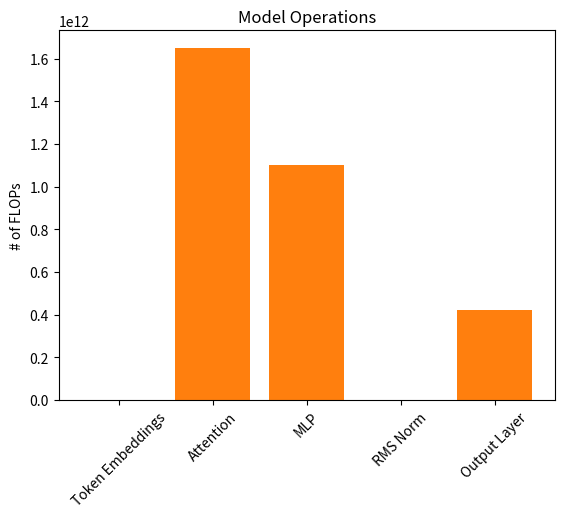

Generate this figure with matplotlib:
# Model
vocabulary_size = 50257
embedding_dimensions = 1024
num_q_heads = 16
num_kv_heads = 4
num_hidden_layers = 16
feed_forward_ratio = 4

# Training set
tokens_per_sample = 4096

import matplotlib.pyplot as plt

num_embedding_params = vocabulary_size * embedding_dimensions

head_dimensions = embedding_dimensions // num_q_heads

kv_dimensions = head_dimensions * num_kv_heads

num_attention_params = (
    embedding_dimensions**2 + embedding_dimensions * (embedding_dimensions + 2 * kv_dimensions)
)

num_mlp_params =  embedding_dimensions * feed_forward_ratio * embedding_dimensions * 2

num_rms_norm_params = embedding_dimensions

parameter_counts = {
    "Token Embeddings": num_embedding_params,
    "Attention": num_attention_params * num_hidden_layers,
    "MLP": num_mlp_params * num_hidden_layers,
    "RMS Norm": num_rms_norm_params * (num_hidden_layers * 2 + 1),
    "Output Layer": 0,  # Tied to token embeddings
}

plt.bar(parameter_counts.keys(), parameter_counts.values())

plt.title("Model Parameters")
plt.ylabel("# of Parameters")
plt.xticks(rotation=45)

plt.show()

total_parameter_count = sum(parameter_counts.values())

for name, count in parameter_counts.items():
    print(f"{name:20s} {count:20,d} {count / total_parameter_count * 100:10.2f}%")


print(f"Total parameters: {total_parameter_count:,}")

aspect_ratio = embedding_dimensions / num_hidden_layers

print(f"Network has an aspect ratio of {aspect_ratio:.2f}")

heads_ratio = embedding_dimensions / num_q_heads

print(f"Heads ratio is {heads_ratio:.2f}")

bytes_per_parameter = 32 // 8  # Assuming 32-bit floating point

total_bytes = total_parameter_count * bytes_per_parameter

total_gigabytes = total_bytes / 1e9

print(f"Total gigabytes: {total_gigabytes:,.2f}G")

num_training_tokens = 20 * total_parameter_count

num_steps_required = round(num_training_tokens / tokens_per_sample)

print(f"Optimal training tokens: {num_training_tokens:,}")

print(f"Steps required: {num_steps_required:,}", end="\n\n")

ops_per_matmul = 2  # Multiply + accumulate (MAC)
ops_per_activation = 5  # Assuming SiLU
ops_per_rms_norm = 7  # y = (x / sqrt(rms[x] + epsilon)) * gamma

head_dimensions = embedding_dimensions // num_q_heads

# K, Q, V projections
attention = (
    ops_per_matmul
    * tokens_per_sample
    * (embedding_dimensions * 3 * embedding_dimensions)
)

# Attention logits
attention += (
    ops_per_matmul * tokens_per_sample * tokens_per_sample * embedding_dimensions
)

# Reductions
attention += (
    ops_per_matmul
    * num_q_heads
    * (tokens_per_sample * tokens_per_sample * head_dimensions)
)

# Output projection
attention += ops_per_matmul * tokens_per_sample * embedding_dimensions**2

attention *= num_hidden_layers

# Linear transformations
mlp = (
    ops_per_matmul
    * tokens_per_sample
    * (embedding_dimensions * (4 * embedding_dimensions))
)

mlp += (
    ops_per_matmul
    * tokens_per_sample
    * ((4 * embedding_dimensions) * embedding_dimensions)
)

# Non-linear activations
mlp += ops_per_activation * (4 * embedding_dimensions)

mlp *= num_hidden_layers

rms_norm = ops_per_rms_norm * embedding_dimensions * (num_hidden_layers + 1)

output_layer = (
    ops_per_matmul * tokens_per_sample * embedding_dimensions * vocabulary_size
)

flops = {
    "Attention": attention,
    "MLP": mlp,
    "RMS Norm": rms_norm,
    "Output Layer": output_layer,
}

plt.bar(flops.keys(), flops.values())

plt.title("Model Operations")
plt.ylabel("# of FLOPs")
plt.xticks(rotation=45)

plt.show()

total_forward_flops = sum(flops.values())

for name, count in flops.items():
    print(f"{name:20s} {count:20,d} {count / total_forward_flops * 100:10.2f}%")

print("\n")

print(f"Total forward FLOPs: {total_forward_flops:,}")

total_backward_flops = 2 * total_forward_flops

print(f"Total backward FLOPs: {total_backward_flops:,}")

total_roundtrip_flops = total_forward_flops + total_backward_flops

print(f"Total roundtrip FLOPs: {total_roundtrip_flops:,}")

palm_flops_per_token = (
    6 * total_parameter_count
    + 12 * num_hidden_layers * num_q_heads * head_dimensions * tokens_per_sample
)

total_palm_flops = palm_flops_per_token * tokens_per_sample

print(f"Total PaLM FLOPs: {total_palm_flops:,}")

from dataclasses import dataclass


@dataclass
class Device:
    name: str
    advertised_flops: float
    mfu: float

    @property
    def actual_flops(self) -> float:
        return self.mfu * self.advertised_flops


devices = [
    Device("RTX A2000", 63.9e12, 0.17),
    Device("RTX A4000", 153.4e12, 0.19),
    Device("RTX 3090", 285.5e12, 0.23),
    Device("A100 SXM", 624.0e12, 0.37),
    Device("HGX A100", 4992e12, 0.30),
]

for device in devices:
    seconds_per_step = total_roundtrip_flops / device.actual_flops

    days_required = num_steps_required * seconds_per_step / 60 / 60 / 24

    print(
        f"{device.name}: {seconds_per_step:.2f} seconds/step, {days_required:,.2f} days required"
    )